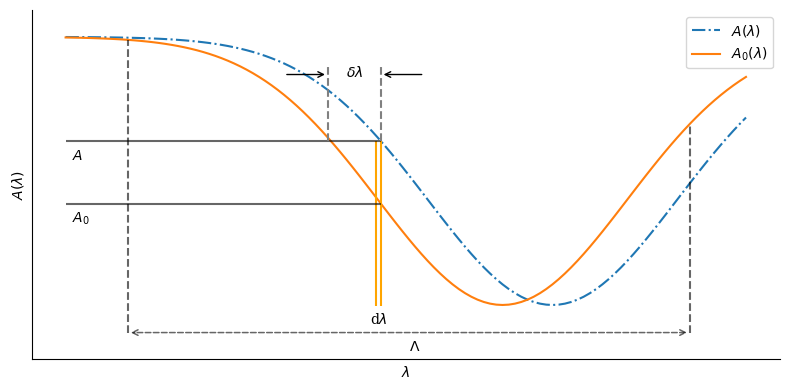

Python code for this plot:
#!/usr/bin/env python
import numpy as np
import matplotlib
from matplotlib import rcParams
rcParams["font.family"] = "DejaVu Serif"
import matplotlib.pyplot as plt
from matplotlib.patches import ArrowStyle


if __name__ == "__main__":

    x = np.arange(0, 1.1, 0.01)
    sigma = 0.2
    mean = .7
    mean2 = mean + 0.08
    plt.figure(figsize=(8,4))
    ax = plt.subplot(111)
    g1 = lambda x: 1 - 0.5 / np.sqrt(2 * np.pi * sigma ** 2) * np.exp(
        -(x - mean) ** 2 / 2 / sigma ** 2
    )
    g2 = lambda x: 1 - 0.5 / np.sqrt(2 * np.pi * sigma ** 2) * np.exp(
        -(x - mean2) ** 2 / 2 / sigma ** 2
    )
    # y2 = np.cos(x + np.pi/12)

    ax.plot(x, g2(x), "-.", label=r"$A(\lambda)$")
    ax.plot(x, g1(x), label=r"$A_{0}(\lambda)$")

    x3 = 0.42
    x2 = 0.498
    x1 = 0.505  # d lambda
    y11 = g1(x1)
    y12 = g1(x2)
    y21 = g2(x1)
    y22 = g2(x2)
    # y4 = g2(x2)

    # d lambda
    plt.annotate("d$\lambda$", xy=(x2 - .01, -0.07), xycoords="data")
    ax.vlines(x=x1, ymin=0, ymax=y21, color="orange")
    ax.vlines(x=x2, ymin=0, ymax=y21, color="orange")

    # Horizontal lines
    ax.hlines(y=y11, xmin=0, xmax=x1, color="k", alpha=0.6)
    plt.annotate(r"$A_{0}$", xy=(0.01, y11 - 0.07), xycoords="data")
    ax.hlines(y=y21, xmin=0, xmax=x1, color="k", alpha=0.6)
    plt.annotate(r"$A$", xy=(0.01, y21 - 0.07), xycoords="data")

    # Spectral range
    s1 = 0.1
    As1 = g1(s1)
    s2 = 1.0
    As2 = g1(s2)
    # plt.hlines(y=-0.1, xmin=s1, xmax=s2, color="black", linestyles="dashed", alpha=0.6)
    plt.vlines(x=s2, ymin=-0.1, ymax=As2, color="black", linestyles="dashed", alpha=0.6)
    plt.vlines(x=s1, ymin=-0.1, ymax=As1, color="black", linestyles="dashed", alpha=0.6)
    plt.annotate(
        r"$\Lambda$", xy=((s2 + s1) / 2, -0.17), xycoords="data"
    )  # Add end ticks
    plt.annotate(
        "",
        xy=(s1, -0.1),
        xytext=(s2, -0.1),
        arrowprops=dict(
            arrowstyle="<->", color="k", linestyle="dashed", alpha=.6, lw=1.1
        ),
    )

    # \delta lambda
    plt.annotate(
        r"$\delta \lambda$", xy=((x1 + x3 - 0.025) / 2, 0.85), xycoords="data"
    )
    plt.vlines(x=x1, ymin=y21, ymax=0.9, color="grey", linestyles="dashed")
    plt.vlines(x=x3, ymin=y21, ymax=0.9, color="grey", linestyles="dashed")
    plt.annotate(
        "", xy=(x1, 0.86), xytext=(x1 + 0.07, 0.86), arrowprops=dict(arrowstyle="->")
    )
    plt.annotate(
        "", xy=(x3, 0.86), xytext=(x3 - 0.07, 0.86), arrowprops=dict(arrowstyle="->")
    )

    # Hide Ticks
    ax.axes.get_xaxis().set_ticks([])
    ax.axes.get_yaxis().set_ticks([])

    plt.legend(loc="best")
    plt.ylabel(r"$A(\lambda)$")
    plt.xlabel(r"$\lambda$")

    # Hide the right and top spines
    ax.spines["right"].set_visible(False)
    ax.spines["top"].set_visible(False)

    plt.ylim([-0.2, 1.1])
    plt.tight_layout()
    plt.savefig("precision_plot.pdf")
    plt.savefig("precision_plot.png", dpi=400)
#    plt.show()
